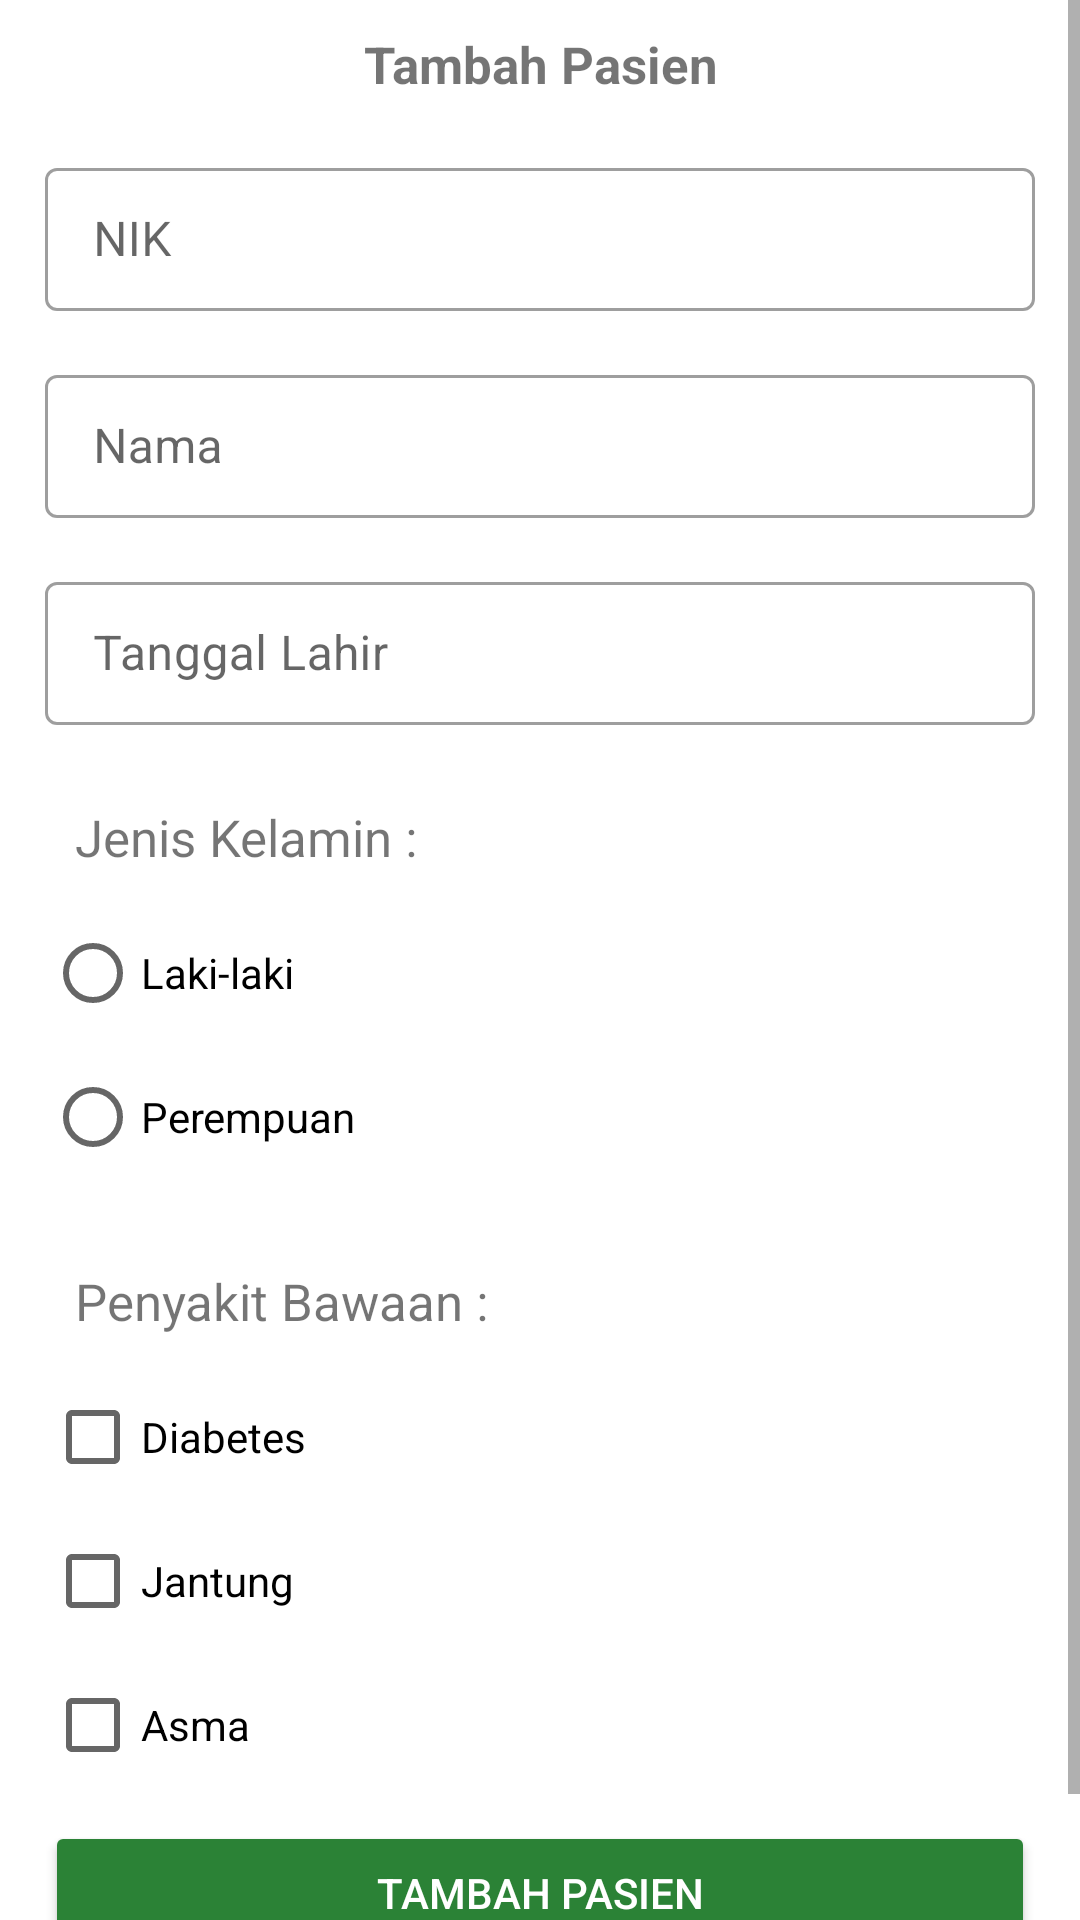

Here is an Android app screen rendered from its layout file. Give the layout XML and the strings, colors and styles it references.
<!-- AndroidManifest.xml: application theme Theme.Vaksin_Firebase -->
<!-- res/layout/activity_add_pasien.xml -->
<?xml version="1.0" encoding="utf-8"?>
<ScrollView
    xmlns:android="http://schemas.android.com/apk/res/android"
    xmlns:app="http://schemas.android.com/apk/res-auto"
    xmlns:tools="http://schemas.android.com/tools"
    android:layout_width="match_parent"
    android:layout_height="match_parent"
    tools:context=".pasien.AddPasienActivity">

    <LinearLayout
        android:layout_width="match_parent"
        android:layout_height="wrap_content"
        android:orientation="vertical">

        <LinearLayout
            android:layout_width="match_parent"
            android:layout_height="wrap_content"
            android:gravity="center"
            android:orientation="vertical">

            <ImageView
                android:id="@+id/BtnImgPasien"
                android:layout_width="match_parent"
                android:layout_height="wrap_content"
                android:adjustViewBounds="true"
                android:scaleType="centerCrop"
                android:src="@drawable/ic_launcher_background" />

        </LinearLayout>

        <TextView
            android:layout_width="match_parent"
            android:layout_height="wrap_content"
            android:layout_margin="10dp"
            android:gravity="center"
            android:text="Tambah Pasien"
            android:textSize="17dp"
            android:textStyle="bold" />

        <com.google.android.material.textfield.TextInputLayout
            style="@style/Widget.MaterialComponents.TextInputLayout.OutlinedBox.Dense"
            android:layout_width="match_parent"
            android:layout_height="wrap_content"
            android:layout_marginHorizontal="15dp"
            android:layout_marginVertical="8dp">

            <com.google.android.material.textfield.TextInputEditText
                android:id="@+id/TxtAddNIK"
                android:layout_width="match_parent"
                android:layout_height="match_parent"
                android:hint="NIK"
                android:inputType="numberDecimal" />

        </com.google.android.material.textfield.TextInputLayout>

        <com.google.android.material.textfield.TextInputLayout
            style="@style/Widget.MaterialComponents.TextInputLayout.OutlinedBox.Dense"
            android:layout_width="match_parent"
            android:layout_height="wrap_content"
            android:layout_marginHorizontal="15dp"
            android:layout_marginVertical="8dp">

            <com.google.android.material.textfield.TextInputEditText
                android:id="@+id/TxtAddNama"
                android:layout_width="match_parent"
                android:layout_height="match_parent"
                android:hint="Nama" />

        </com.google.android.material.textfield.TextInputLayout>

        <com.google.android.material.textfield.TextInputLayout
            style="@style/Widget.MaterialComponents.TextInputLayout.OutlinedBox.Dense"
            android:layout_width="match_parent"
            android:layout_height="wrap_content"
            android:layout_marginHorizontal="15dp"
            android:layout_marginVertical="8dp">

            <com.google.android.material.textfield.TextInputEditText
                android:id="@+id/TxtAddTglLahir"
                android:layout_width="match_parent"
                android:layout_height="match_parent"
                android:editable="false"
                android:hint="Tanggal Lahir" />

        </com.google.android.material.textfield.TextInputLayout>

        <com.google.android.material.textfield.TextInputLayout
            style="@style/Widget.MaterialComponents.TextInputLayout.OutlinedBox.Dense"
            android:layout_width="match_parent"
            android:layout_height="wrap_content"
            android:layout_marginHorizontal="15dp"
            android:layout_marginVertical="8dp">

            <TextView
                android:layout_width="match_parent"
                android:layout_height="wrap_content"
                android:textSize="17dp"
                android:padding="10dp"
                android:text="Jenis Kelamin : "/>

            <RadioGroup
                android:checkedButton="@+id/radio_button_1"
                android:layout_width="match_parent"
                android:layout_height="wrap_content">
                <RadioButton
                    android:id="@+id/RdnEditJKL"
                    android:layout_width="match_parent"
                    android:layout_height="match_parent"
                    android:text="Laki-laki"/>
                <RadioButton
                    android:id="@+id/RdnEditJKP"
                    android:layout_width="match_parent"
                    android:layout_height="match_parent"
                    android:text="Perempuan"/>
            </RadioGroup>

        </com.google.android.material.textfield.TextInputLayout>

        <com.google.android.material.textfield.TextInputLayout
            android:layout_width="match_parent"
            android:layout_height="wrap_content"
            android:layout_marginHorizontal="15dp"
            android:orientation="vertical"
            android:layout_marginVertical="8dp">

            <TextView
                android:layout_width="match_parent"
                android:layout_height="wrap_content"
                android:textSize="17dp"
                android:padding="10dp"
                android:text="Penyakit Bawaan : "/>

            <CheckBox
                android:id="@+id/ChkDiabetes"
                android:layout_width="match_parent"
                android:layout_height="wrap_content"
                android:checked="false"
                android:text="Diabetes" />
            <CheckBox
                android:id="@+id/ChkJantung"
                android:layout_width="match_parent"
                android:layout_height="wrap_content"
                android:text="Jantung"/>
            <CheckBox
                android:id="@+id/ChkAsma"
                android:layout_width="match_parent"
                android:layout_height="wrap_content"
                android:text="Asma"/>

        </com.google.android.material.textfield.TextInputLayout>

        <Button
            android:id="@+id/BtnAddPasien"
            android:layout_width="match_parent"
            android:layout_height="wrap_content"
            android:layout_marginHorizontal="15dp"
            android:backgroundTint="#2b8236"
            android:text="Tambah Pasien"
            android:layout_marginBottom="30dp"
            android:textColor="#fff" />

    </LinearLayout>

</ScrollView>
<!-- resources referenced by this layout -->
<resources>
  <style name="Theme.Vaksin_Firebase" parent="Theme.MaterialComponents.DayNight.DarkActionBar">
          
          <item name="colorPrimary">@color/purple_500</item>
          <item name="colorPrimaryVariant">@color/purple_700</item>
          <item name="colorOnPrimary">@color/white</item>
          
          <item name="colorSecondary">@color/teal_200</item>
          <item name="colorSecondaryVariant">@color/teal_700</item>
          <item name="colorOnSecondary">@color/black</item>
          
          <item name="android:statusBarColor">?attr/colorPrimaryVariant</item>
          
      </style>
  <!-- not gathered from this repository: default colours our renderer supplied (Android Studio template values) -->
  <color name="purple_500">#FF6200EE</color>
  <color name="purple_700">#FF3700B3</color>
  <color name="teal_200">#FF03DAC5</color>
  <color name="teal_700">#FF018786</color>
  <color name="black">#FF000000</color>
  <color name="white">#FFFFFFFF</color>
</resources>
